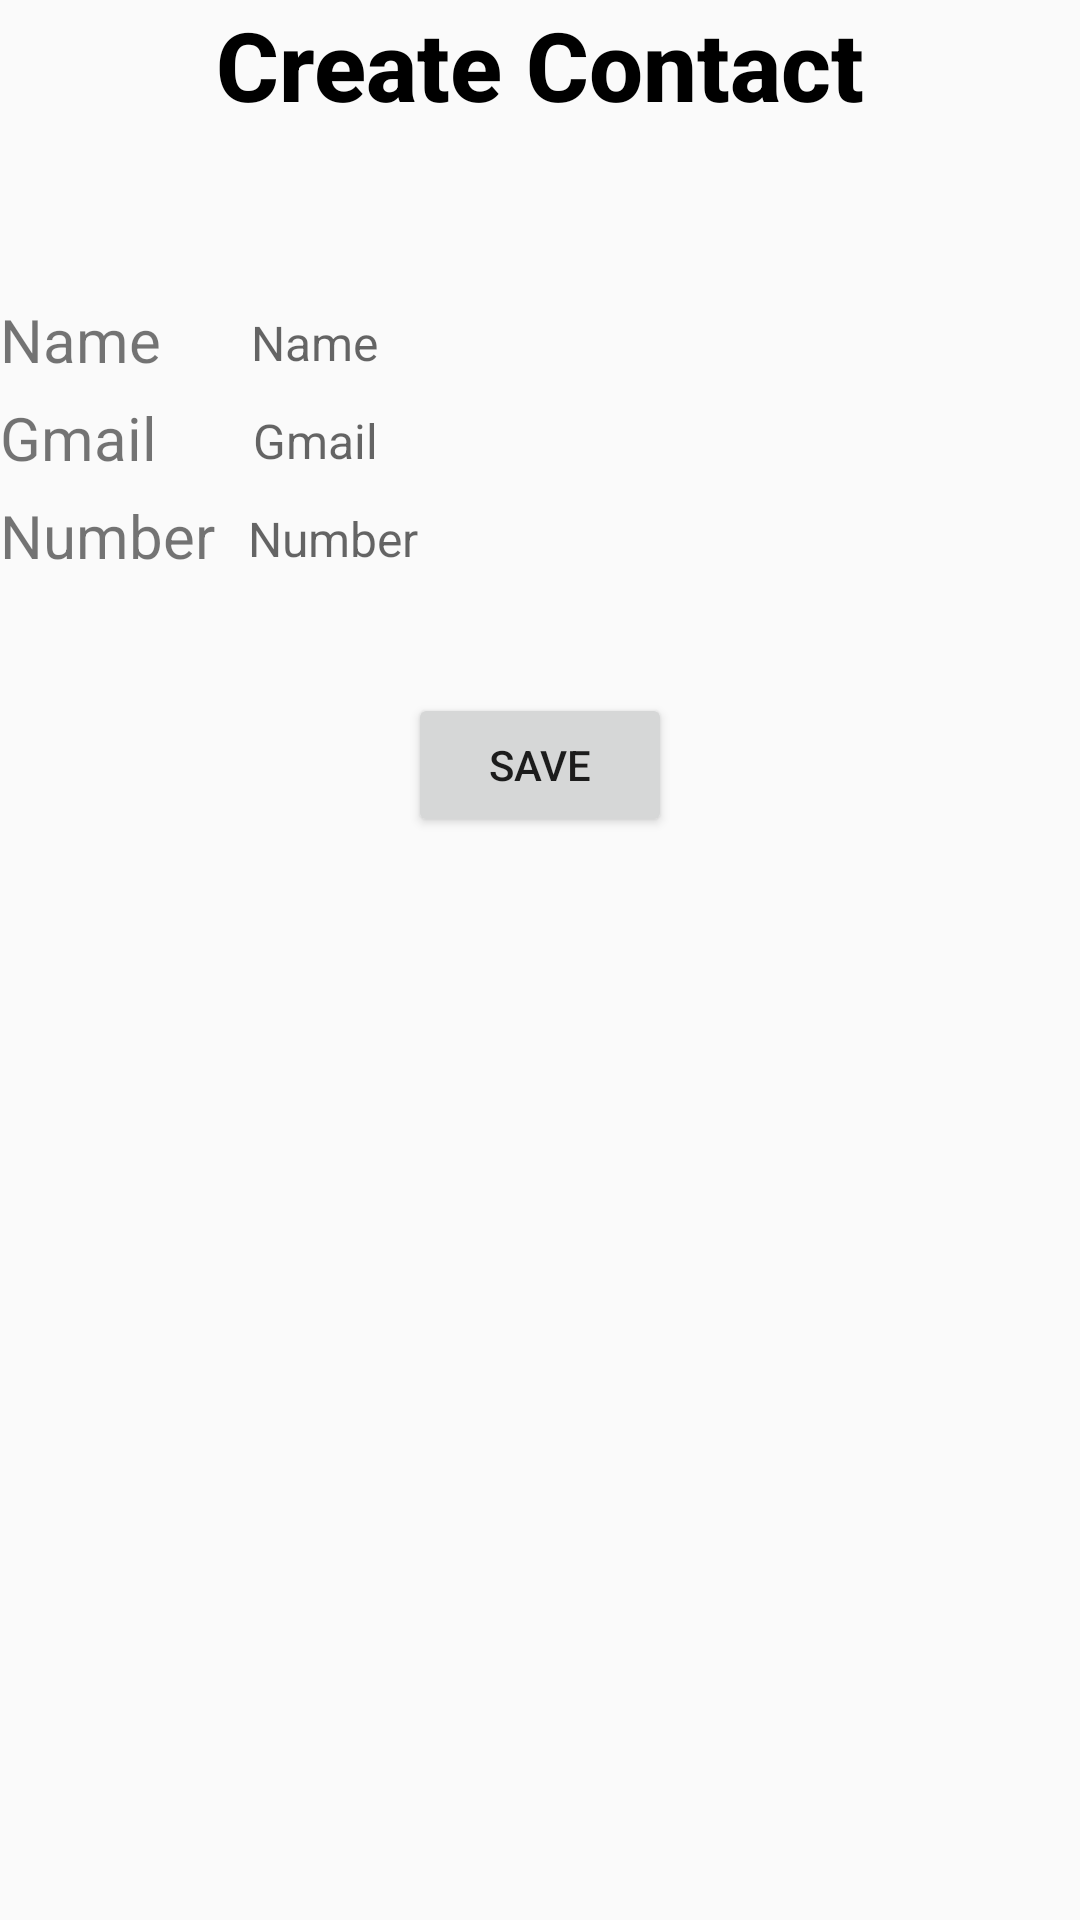

Reconstruct the res/layout file that produces this screen, plus the resources it refers to.
<!-- AndroidManifest.xml: application theme Theme.FragmentView -->
<!-- res/layout/fragmentadd.xml -->
<?xml version="1.0" encoding="utf-8"?>
<androidx.constraintlayout.widget.ConstraintLayout
    xmlns:android="http://schemas.android.com/apk/res/android"
    xmlns:app="http://schemas.android.com/apk/res-auto"
    xmlns:tools="http://schemas.android.com/tools"
    android:layout_width="match_parent"
    android:layout_height="match_parent"
    tools:context=".MainActivity">

    <TextView
        android:id="@+id/create_contact"
        android:layout_width="match_parent"
        android:layout_height="wrap_content"
        android:fontFamily="sans-serif-medium"
        android:text="Create Contact"
        android:textAlignment="center"
        android:textColor="@color/black"
        android:textSize="32sp"
        android:textStyle="bold"
        app:layout_constraintEnd_toEndOf="parent"
        app:layout_constraintStart_toStartOf="parent"
        app:layout_constraintTop_toTopOf="parent" />

    <LinearLayout
        android:id="@+id/linear"
        android:layout_width="match_parent"
        android:layout_height="wrap_content"
        android:orientation="vertical"
        app:layout_constraintEnd_toEndOf="parent"
        app:layout_constraintStart_toStartOf="parent"
        app:layout_constraintTop_toBottomOf="@id/create_contact"
        android:layout_marginTop="50dp">

        <TableRow
            android:id="@+id/table_name"
            android:layout_width="match_parent"
            android:layout_height="wrap_content">

            <TextView
                android:id="@+id/name"
                android:layout_width="wrap_content"
                android:layout_height="wrap_content"
                android:layout_marginRight="10dp"
                android:text="Name"
                android:textSize="20sp" />

            <com.google.android.material.textfield.TextInputLayout
                android:layout_width="match_parent"
                android:layout_height="wrap_content">

                <com.google.android.material.textfield.TextInputEditText
                    android:layout_width="match_parent"
                    android:layout_height="wrap_content"
                    android:layout_marginStart="20dp"
                    android:backgroundTintMode="screen"
                    android:cursorVisible="true"
                    android:hint="Name"
                    android:background="@color/gray"
                    android:textSize="16sp" />
            </com.google.android.material.textfield.TextInputLayout>
        </TableRow>

        <TableRow
            android:id="@+id/table_gmail"
            android:layout_width="match_parent"
            android:layout_height="wrap_content">

            <TextView
                android:id="@+id/gmail"
                android:layout_width="wrap_content"
                android:layout_height="wrap_content"
                android:layout_marginRight="10dp"
                android:text="Gmail"
                android:textSize="20sp" />

            <com.google.android.material.textfield.TextInputLayout
                android:layout_width="match_parent"
                android:layout_height="wrap_content">

                <com.google.android.material.textfield.TextInputEditText
                    android:layout_width="match_parent"
                    android:layout_height="wrap_content"
                    android:layout_marginStart="22dp"
                    android:backgroundTintMode="screen"
                    android:cursorVisible="true"
                    android:background="@color/gray"
                    android:hint="Gmail"
                    android:textSize="16sp" />
            </com.google.android.material.textfield.TextInputLayout>
        </TableRow>

        <TableRow
            android:id="@+id/table_number"
            android:layout_width="match_parent"
            android:layout_height="wrap_content">

            <TextView
                android:id="@+id/number"
                android:layout_width="wrap_content"
                android:layout_height="wrap_content"
                android:layout_marginRight="10dp"
                android:text="Number"
                android:textSize="20sp" />

            <com.google.android.material.textfield.TextInputLayout
                android:layout_width="match_parent"
                android:layout_height="wrap_content"
                >

                <com.google.android.material.textfield.TextInputEditText
                    android:layout_width="match_parent"
                    android:layout_height="wrap_content"
                    android:layout_marginStart="1dp"
                    android:backgroundTintMode="screen"
                    android:cursorVisible="true"
                    android:hint="Number"
                    android:inputType="number"
                    android:background="@color/gray"
                    android:textSize="16sp" />
            </com.google.android.material.textfield.TextInputLayout>
        </TableRow>
    </LinearLayout>

    <Button
        android:id="@+id/button"
        android:layout_width="wrap_content"
        android:layout_height="wrap_content"
        android:text="Save"
        android:layout_marginTop="40dp"
        app:layout_constraintEnd_toEndOf="parent"
        app:layout_constraintTop_toBottomOf="@id/linear"
        app:layout_constraintStart_toStartOf="parent"
         />

</androidx.constraintlayout.widget.ConstraintLayout>
<!-- resources referenced by this layout -->
<resources>
  <style name="Theme.FragmentView" parent="Base.Theme.FragmentView" />
  <style name="Base.Theme.FragmentView" parent="Theme.AppCompat.Light.DarkActionBar">
          
          
      </style>
  <!-- not gathered from this repository: default colours our renderer supplied (Android Studio template values) -->
  <color name="black">#FF000000</color>
</resources>
